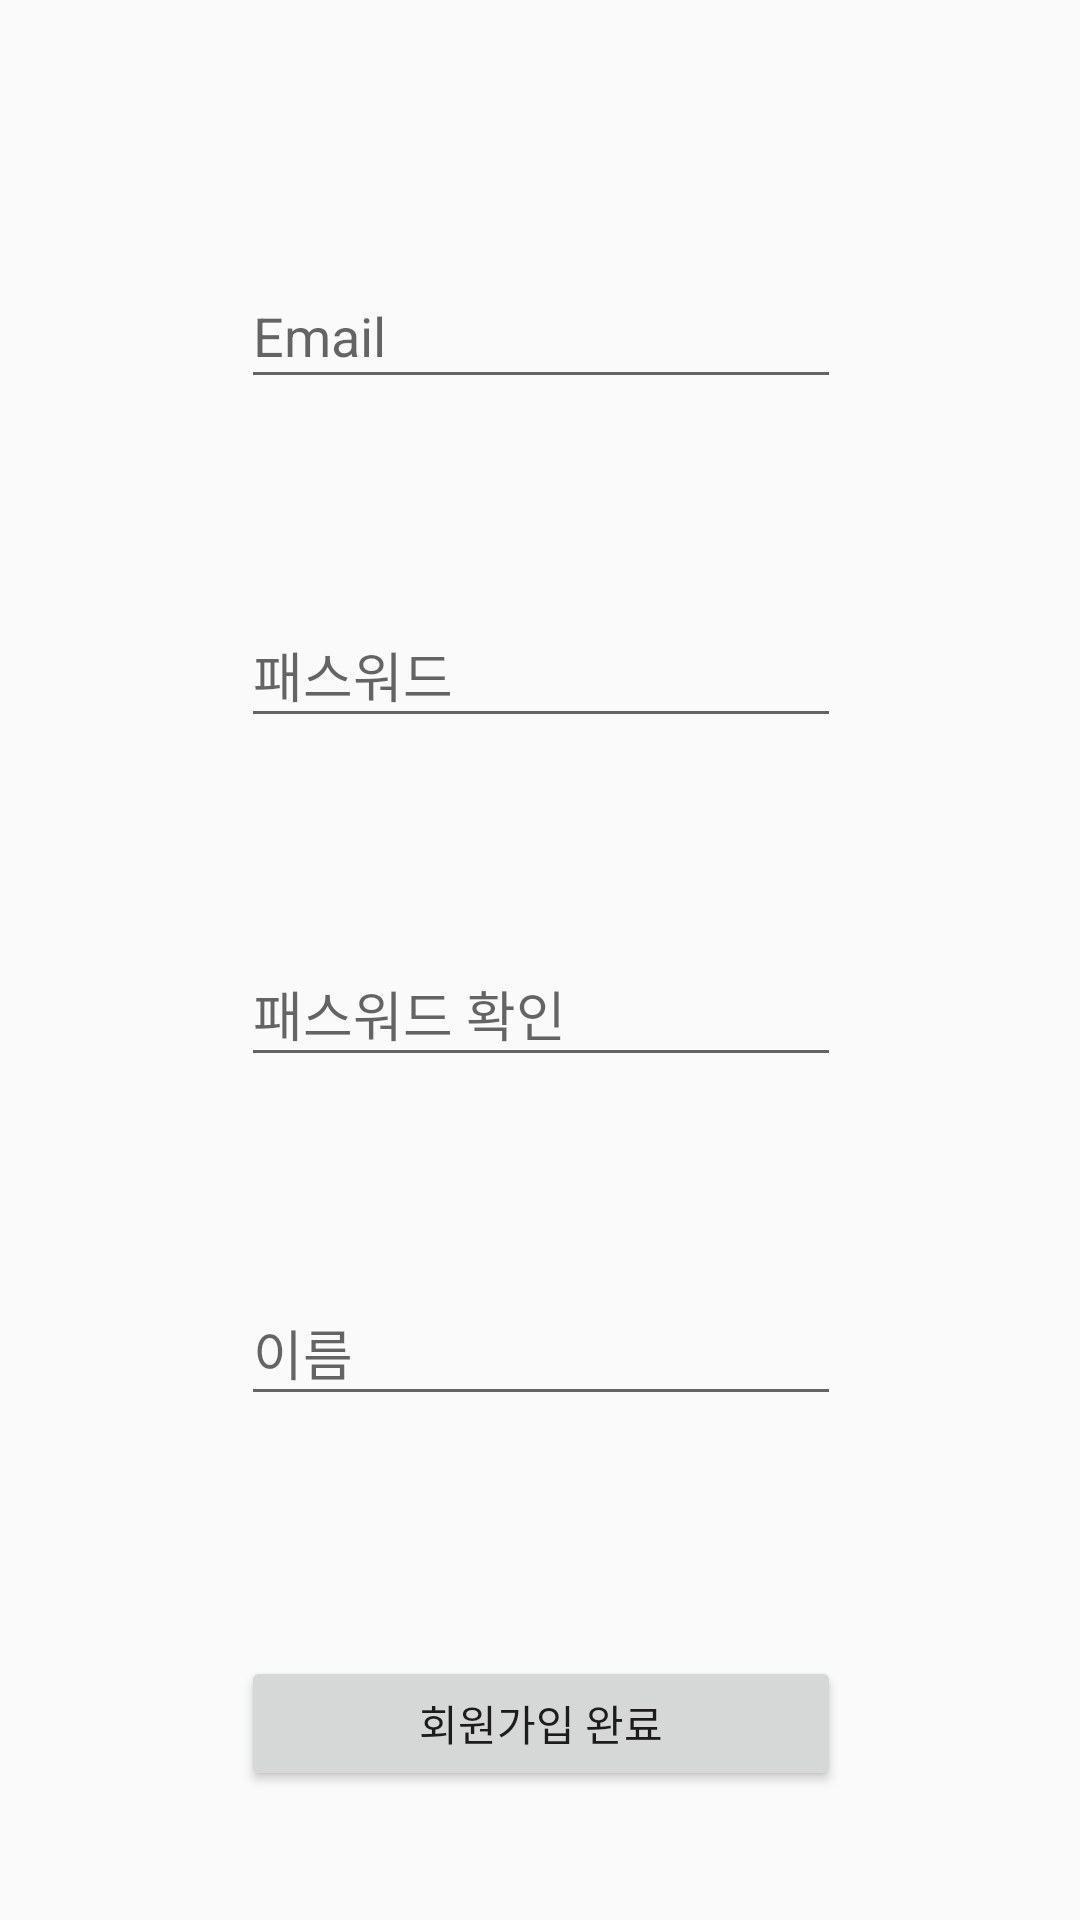

Android layout source for this screen:
<!-- AndroidManifest.xml: application theme AppTheme -->
<!-- res/layout/activity_register01.xml -->
<?xml version="1.0" encoding="utf-8"?>
<androidx.constraintlayout.widget.ConstraintLayout xmlns:android="http://schemas.android.com/apk/res/android"
    xmlns:app="http://schemas.android.com/apk/res-auto"
    xmlns:tools="http://schemas.android.com/tools"
    android:layout_width="match_parent"
    android:layout_height="match_parent"
    tools:context=".Register01Activity">


    <EditText
        android:id="@+id/register_em"
        android:layout_width="200dp"
        android:layout_height="45dp"
        android:layout_marginTop="88dp"
        android:ems="10"
        android:hint="Email"
        android:inputType="textPersonName"
        app:layout_constraintEnd_toEndOf="parent"
        app:layout_constraintHorizontal_bias="0.502"
        app:layout_constraintStart_toStartOf="parent"
        app:layout_constraintTop_toTopOf="parent" />

    <EditText
        android:id="@+id/register_pw"
        android:layout_width="200dp"
        android:layout_height="45dp"
        android:layout_marginTop="68dp"
        android:ems="10"
        android:hint="패스워드"
        android:inputType="textPassword"
        app:layout_constraintEnd_toEndOf="@+id/register_em"
        app:layout_constraintHorizontal_bias="0.0"
        app:layout_constraintStart_toStartOf="@+id/register_em"
        app:layout_constraintTop_toBottomOf="@+id/register_em" />

    <EditText
        android:id="@+id/check_pw"
        android:layout_width="200dp"
        android:layout_height="45dp"
        android:layout_marginTop="68dp"
        android:ems="10"
        android:hint="패스워드 확인"
        android:inputType="textPassword"
        app:layout_constraintEnd_toEndOf="@+id/register_pw"
        app:layout_constraintHorizontal_bias="0.0"
        app:layout_constraintStart_toStartOf="@+id/register_pw"
        app:layout_constraintTop_toBottomOf="@+id/register_pw" />

    <EditText
        android:id="@+id/register_name"
        android:layout_width="200dp"
        android:layout_height="45dp"
        android:layout_marginTop="68dp"
        android:ems="10"
        android:hint="이름"
        android:inputType="textPersonName"
        app:layout_constraintEnd_toEndOf="@+id/check_pw"
        app:layout_constraintHorizontal_bias="0.0"
        app:layout_constraintStart_toStartOf="@+id/check_pw"
        app:layout_constraintTop_toBottomOf="@+id/check_pw" />

    <Button
        android:id="@+id/btn_register"
        android:layout_width="200dp"
        android:layout_height="45dp"
        android:layout_marginTop="80dp"
        android:text="회원가입 완료"
        app:layout_constraintBottom_toBottomOf="parent"
        app:layout_constraintEnd_toEndOf="@+id/register_name"
        app:layout_constraintStart_toStartOf="@+id/register_name"
        app:layout_constraintTop_toBottomOf="@+id/register_name"
        app:layout_constraintVertical_bias="0.0" />











</androidx.constraintlayout.widget.ConstraintLayout>
<!-- resources referenced by this layout -->
<resources>
  <style name="AppTheme" parent="Theme.AppCompat.Light.DarkActionBar">
          
          <item name="windowNoTitle">true</item>
          <item name="colorPrimary">@color/colorPrimary</item>
          <item name="colorPrimaryDark">@color/colorPrimaryDark</item>
          <item name="colorAccent">@color/colorAccent</item>
      </style>
  <color name="colorPrimary">#6200EE</color>
  <color name="colorPrimaryDark">#3700B3</color>
  <color name="colorAccent">#03DAC5</color>
</resources>
